Run: headless pygame with SDL's dummy video driver; simulated clock (each Clock.tick advances the game by its frame time, no real sleeping); random seed 0; keys injected as events and as key.get_pressed() state; no mouse input.
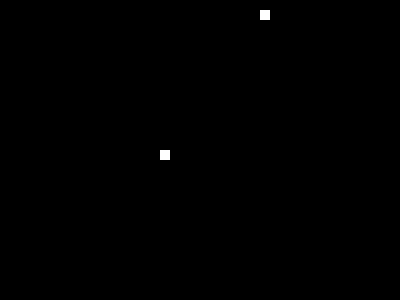
Frame 1 of 4 · flips 1–60 · no input
Frame 2 of 4 · flips 61–180 · tapped SPACE, RETURN · held RIGHT (→), D · screen unchanged from frame 1, image omitted
Frame 3 of 4 · flips 181–300 · held DOWN (↓), S · screen unchanged from frame 2, image omitted
Frame 4 of 4 · flips 301–420 · held LEFT (←), A, UP (↑), W · screen unchanged from frame 3, image omitted

The pygame program that drew these frames:

#!Python3
# Tested on Python 3.7.8 with pygame (pip3 install pygame)
# Team Pi's AI Snake for AUAI Hackathon AI
# With credits to:  Kiteco https://github.com/kiteco/python-youtube-code/tree/master/snake
#                   Edureka! https://www.edureka.co/blog/snake-game-with-pygame/

##
# Imports
import pygame
import random

##
# Variables
bgColour = (0, 0, 0)
hSnakeColour = (255, 255, 255)
aiSnakeColour = (0, 150, 50)
foodColour = (255, 255, 255)
fps = 10
windowWidth = 400
windowHeight = 300
gridSqSize = 10 #How large the squares are
gridWidth = windowWidth / gridSqSize
gridHeight = windowHeight / gridSqSize

up = (0,-1) 
down = (0,1)
left = (-1,0)
right = (1,0)

##
# The Human Snake
class humanSnake():
    def __init__(self): #Initial humansnake() values
        self.length = 1 #Set start length as 1
        self.pos = [((windowWidth * 0.4), (windowHeight * 0.5))] #Set initial position as left of middle
        self.direction = random.choice([up, down, left]) #Set starting direction as any way but right
        self.colour = hSnakeColour

    def getHeadPos(self):
        return self.pos[0] #Return the the first element in the list of body parts

    def turn(self, point):
        if self.length > 1 and (point[0] * -1, point[1] * -1) == self.direction: #Inverse the direction choice, don't let the snak eat its neck
            return
        else: #Update the snake direction
            self.direction = point

    def move(self):
        headPos = self.getHeadPos() #give headPos the x,y of the head
        x, y = self.direction #Assign -1, 0, or 1 to x, y
        newHead = ( ((headPos[0]+(x*gridSqSize))%windowWidth), ((headPos[1]+(y*gridSqSize))%windowHeight) )
        if newHead in self.pos: #If the new head will hit the snake
            self.reset()
        else:
            self.pos.insert(0,newHead) #Insert the new head at the begining of the pos list
            if len(self.pos) > self.length: #If the snake is longer than it should be pop off the tail
                self.pos.pop()


    def reset(self):
        self.length = 1 #Set start length as 1
        self.pos = [((windowWidth * 0.3), (windowHeight * 0.5))] #Set initial position as left of middle
        self.direction = random.choice([up, down, left]) #Set starting direction as any way but right

    def draw(self, surface):
       for p in self.pos: #Run for each possition of the snake
           r = pygame.Rect( (p[0], p[1]), (gridSqSize, gridSqSize) ) #Create a square in position
           pygame.draw.rect(surface, self.colour, r) #Draw that square on the surface

    def checkKeyPress(self):
        for event in pygame.event.get(): #For events in the last clock cycle
            if event.type == pygame.KEYDOWN: #If the user pressed a key
                if event.key == pygame.K_UP:
                    self.turn(up)
                if event.key == pygame.K_DOWN:
                    self.turn(down)
                if event.key == pygame.K_LEFT:
                    self.turn(left)
                if event.key == pygame.K_RIGHT:
                    self.turn(right)


##
# The AI snake
class aiSnake():
    pass

##
# The food (Pie)
class pie():
    def __init__(self): #Initial pie() values
        self.pos = (0, 0)
        self.colour = foodColour
        self.randomPos()

    def randomPos(self):
        while (self.pos == (0, 0)) or (self.pos in humanSnake.pos): #reposition Pie if in snake or first run (0,0)
            self.pos = ( (random.randint(0, gridWidth-1) * gridSqSize) , (random.randint(0, gridHeight-1) * gridSqSize) ) #Possition somewhere random on the grid

    def draw(self, surface):
        r = pygame.Rect( (self.pos[0], self.pos[1]), (gridSqSize, gridSqSize) ) #Create a square in position
        pygame.draw.rect(surface, self.colour, r) #Draw that square on the surface

##
# The game
pygame.init() #Activates the pygame Library
clock = pygame.time.Clock() #Used to keep game time
window = pygame.display.set_mode((windowWidth, windowHeight), 0, 32)
pygame.display.set_caption('Snake by Team Pi')

surface = pygame.Surface(window.get_size())
surface = surface.convert()

humanSnake = humanSnake() #Starts the Human Snake
# aiSnake = aiSnake()
pie = pie() #Adds the Pie (has to come after players added, otherwise can't avoid them)

while(True):
    #Refresh the surface to black (This one took me a while to figure out)
    surface.fill(bgColour)

    #Should hold the loop a division of frames in a decond 10th of a sec etc. 
    clock.tick(fps)
    
    #Get users key stroke
    humanSnake.checkKeyPress()

    #Move Snake
    humanSnake.move()

    #If snake head is in food make the snake longer and respawn the food
    if humanSnake.getHeadPos() == pie.pos:
        humanSnake.length += 1
        pie.randomPos()

    #If snake head is in wall end the game
    pass

    #Draw elements
    humanSnake.draw(surface)
    pie.draw(surface)

    #Pin the surface in the window (its the same size so top left corner 0,0)
    window.blit(surface, (0, 0))

    #Update the window display
    pygame.display.update()
